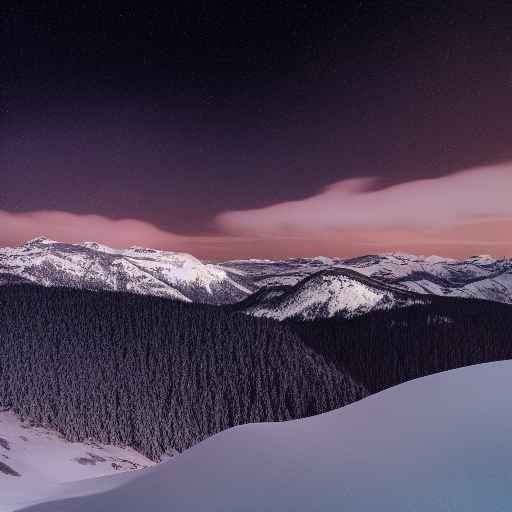
Generation parameters embedded in this image by AUTOMATIC1111 Stable Diffusion web UI or a fork of it (Forge, ...) (PNG 'parameters' text chunk):
a starlit night over snow-covered peaks
Steps: 20, Sampler: Euler a, Schedule type: Automatic, CFG scale: 7, Seed: 2124538494, Size: 512x512, Model hash: fe4efff1e1, Model: sd-v1-4, Version: v1.10.1